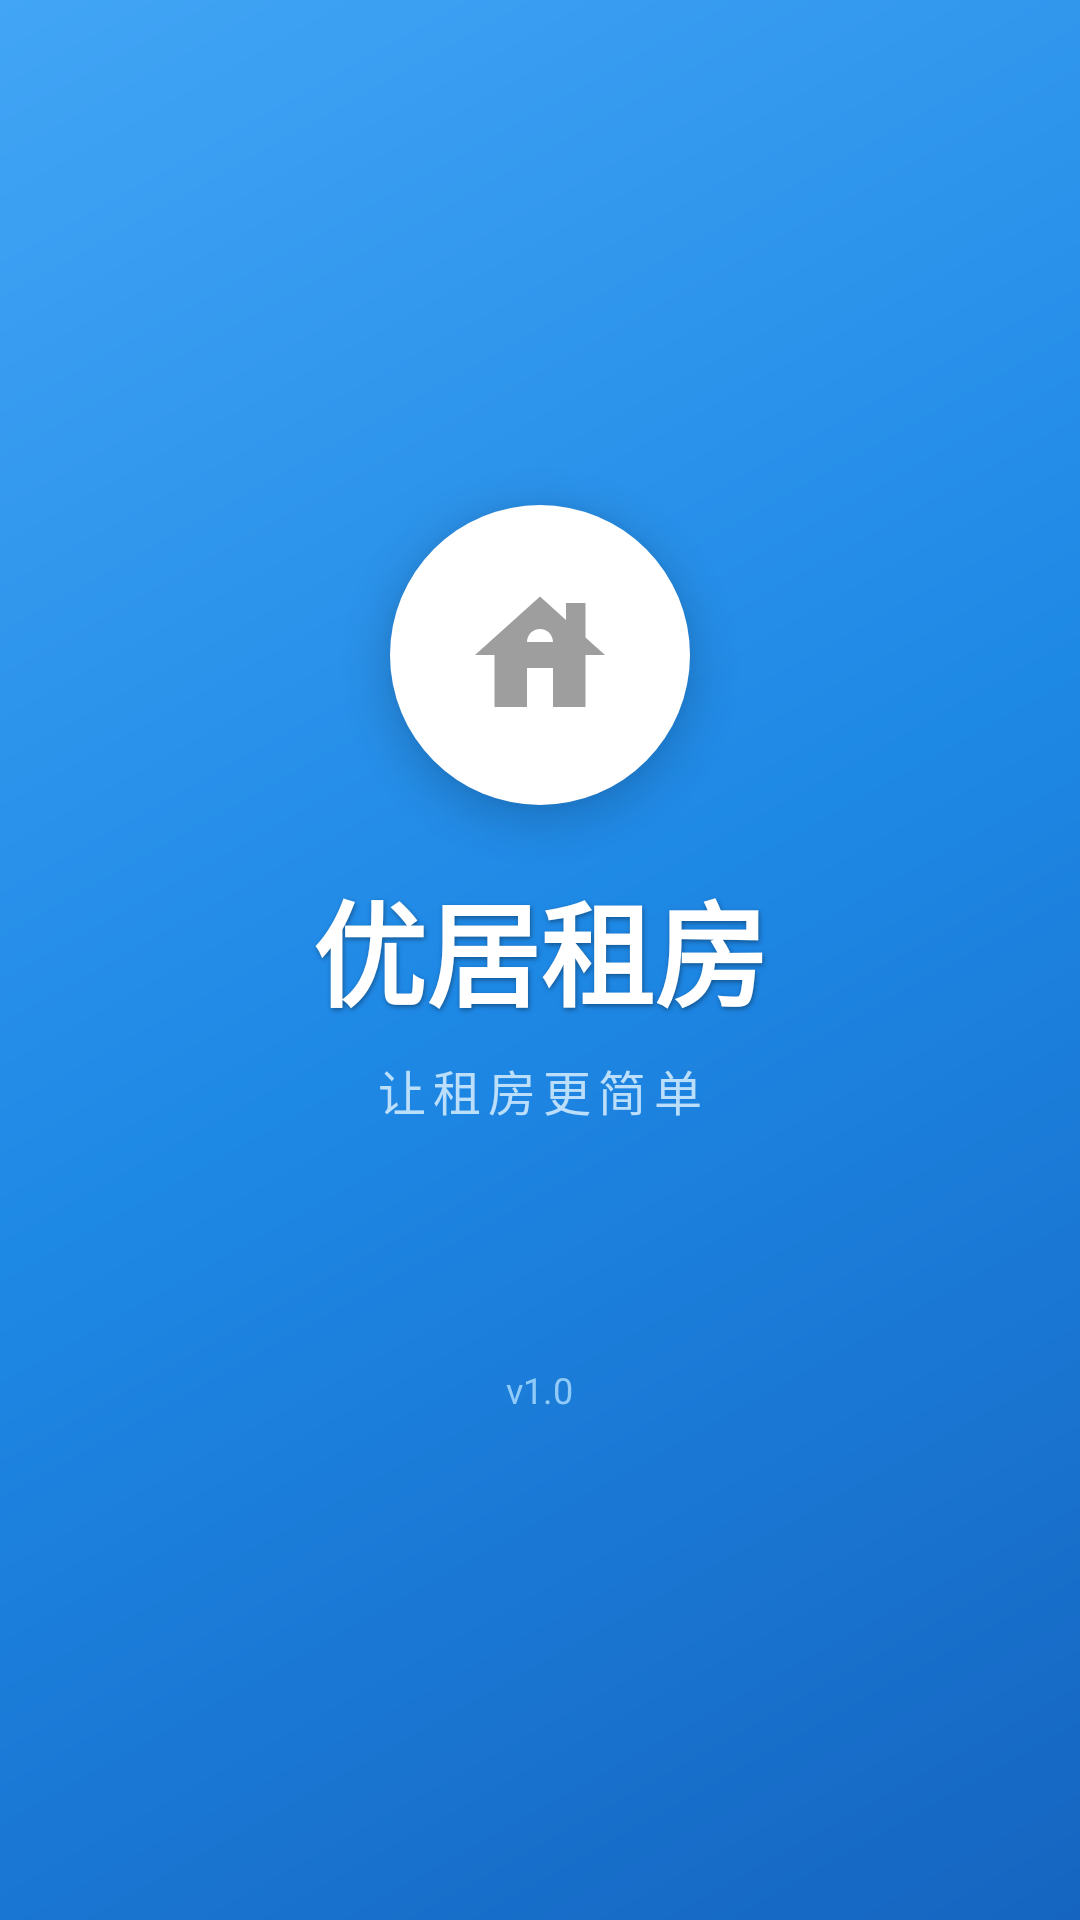

Android layout source for this screen:
<!-- AndroidManifest.xml: activity theme AppTheme -->
<!-- res/layout/activity_splash.xml -->
<?xml version="1.0" encoding="utf-8"?>
<LinearLayout xmlns:android="http://schemas.android.com/apk/res/android"
    android:layout_width="match_parent"
    android:layout_height="match_parent"
    android:background="@drawable/bg_gradient_auth"
    android:gravity="center"
    android:orientation="vertical">

    <ImageView
        android:id="@+id/iv_logo"
        android:layout_width="100dp"
        android:layout_height="100dp"
        android:src="@drawable/ic_house"
        android:background="@drawable/circle_bg"
        android:backgroundTint="#FFFFFF"
        android:padding="24dp"
        android:contentDescription="logo"
        android:elevation="8dp" />

    <TextView
        android:layout_width="wrap_content"
        android:layout_height="wrap_content"
        android:text="优居租房"
        android:textColor="@color/white"
        android:textSize="38sp"
        android:textStyle="bold"
        android:layout_marginTop="20dp"
        android:shadowColor="#60000000"
        android:shadowDx="1"
        android:shadowDy="2"
        android:shadowRadius="4" />

    <TextView
        android:layout_width="wrap_content"
        android:layout_height="wrap_content"
        android:text="让租房更简单"
        android:textColor="#BBDEFB"
        android:textSize="16sp"
        android:layout_marginTop="8dp"
        android:letterSpacing="0.15" />

    <TextView
        android:id="@+id/tv_version"
        android:layout_width="wrap_content"
        android:layout_height="wrap_content"
        android:text="v1.0"
        android:textColor="#90CAF9"
        android:textSize="12sp"
        android:layout_marginTop="80dp" />
</LinearLayout>
<!-- resources referenced by this layout -->
<resources>
  <color name="white">#FFFFFF</color>
  <!-- drawable bg_gradient_auth (drawable) -->
  <?xml version="1.0" encoding="utf-8"?>
  <shape xmlns:android="http://schemas.android.com/apk/res/android"
      android:shape="rectangle">
      <gradient
          android:startColor="#1565C0"
          android:centerColor="#1E88E5"
          android:endColor="#42A5F5"
          android:angle="135"
          android:type="linear" />
  </shape>
  <!-- drawable circle_bg (drawable) -->
  <?xml version="1.0" encoding="utf-8"?>
  <shape xmlns:android="http://schemas.android.com/apk/res/android"
      android:shape="oval">
      <solid android:color="@color/primary_light" />
      <size android:width="72dp" android:height="72dp" />
  </shape>
  <!-- drawable ic_house (drawable) -->
  <?xml version="1.0" encoding="utf-8"?>
  <vector xmlns:android="http://schemas.android.com/apk/res/android"
      android:width="24dp"
      android:height="24dp"
      android:viewportWidth="24"
      android:viewportHeight="24"
      android:tint="@color/gray">
      <path
          android:fillColor="@android:color/white"
          android:pathData="M19,9.3V4h-3v2.6L12,3 2,12h3v8h5v-6h4v6h5v-8h3L19,9.3zM10,10c0,-1.1 0.9,-2 2,-2s2,0.9 2,2H10z" />
  </vector>
  <style name="AppTheme" parent="Theme.MaterialComponents.Light.NoActionBar">
          <item name="colorPrimary">@color/primary</item>
          <item name="colorPrimaryDark">@color/primary_dark</item>
          <item name="colorAccent">@color/accent</item>
          <item name="android:statusBarColor">@color/primary_dark</item>
          <item name="android:navigationBarColor">@color/white</item>
      </style>
  <color name="primary_light">#42A5F5</color>
  <color name="gray">#9E9E9E</color>
  <color name="primary">#1565C0</color>
  <color name="primary_dark">#0D47A1</color>
  <color name="accent">#FF6F00</color>
</resources>
